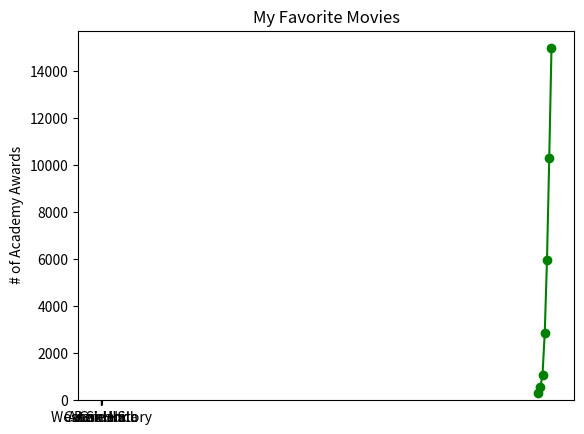

Write the Python code that produced this figure. (Note: this script raises an exception after producing the figure.)
from matplotlib import pyplot as plt

# use line chart to show the trend of some data
year = [1950,1960,1970,1980,1990,2000,2010]
gdp = [300.2,543.3,1075.9,2862.5,5979.6,10289.7,14958.3]
# create a line chart with year on x-axis and gdp on y-axis
plt.plot(year,gdp,color='green',marker='o',linestyle='solid')
# add a title
plt.title("Nominal GDP")
# add a label to the y-axis
plt.ylabel("Billions of $")
plt.show()

# use bar chart to show quantity varies between descrete items
movies = ["Annie Hall", "Ben-Hur", "Casablanca", "Gandhi", "West Side Story"]
num_oscars = [5, 11, 3, 8, 10]
xs = [i for i, _ in enumerate(movies)]
plt.bar(xs, num_oscars)
plt.ylabel(" # of Academy Awards")
plt.title("My Favorite Movies")
# label x-axis with movie names at bar centers
plt.xticks([i for i, _ in enumerate(movies)], movies)
plt.show()

# histogram
grades = [83,95,91,87,70,0,85,82,100,67,73,77,0]
decile = lambda grade: grade // 10 * 10
# Counter function does not work in Python v3.x
histogram = Counter(decile(grade) for grade in grades)
plt.bar([x - 4 for x  in histogram.keys()],histogram.values(),8)
# x-axis from -5 to 105 and y-axis from 0 to 5
plt.axis([-5, 105, 0, 5])
# x-axis labels at 0, 10, ..., 100
plt.xticks([10 * i for i in range(11)])
plt.xlabel("Decile")
plt.ylabel("# of Students")
plt.title("Distribution fo Exam Grades")
plt.show()
